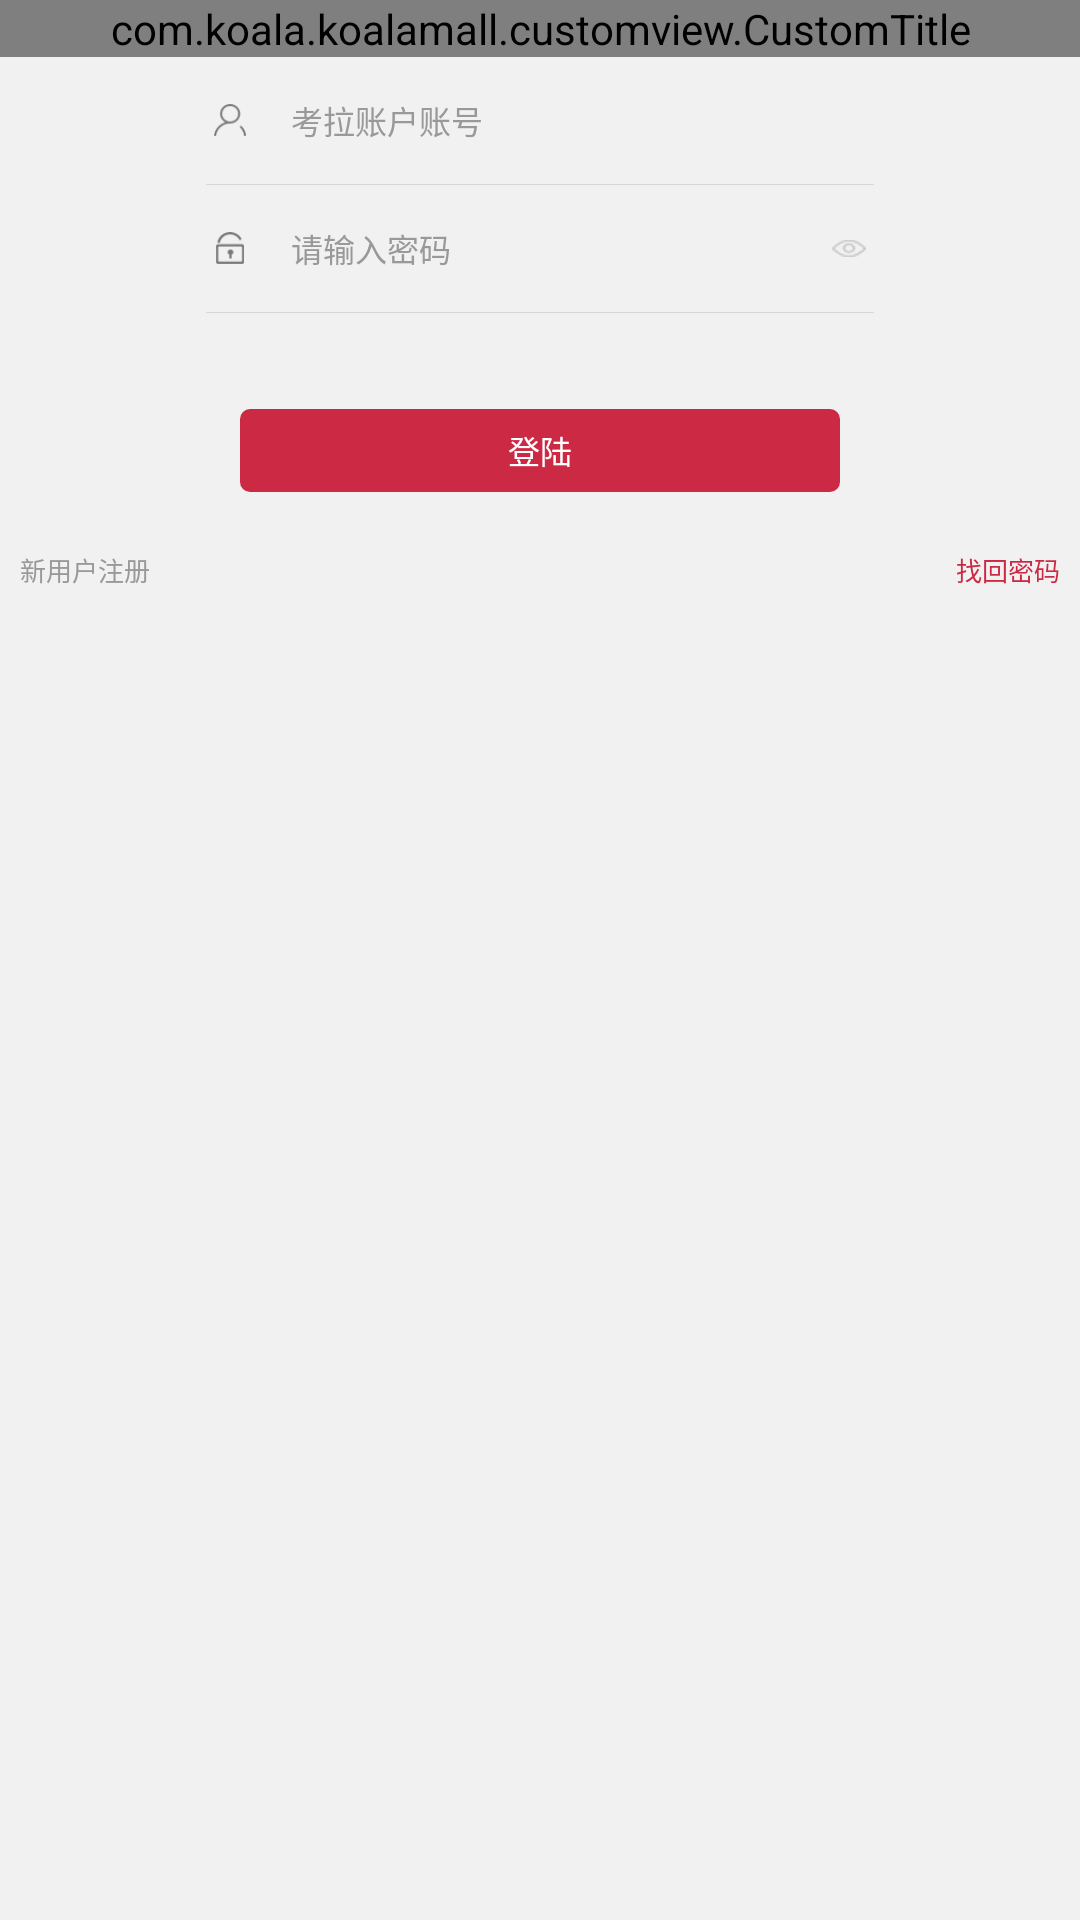

Here is an Android app screen rendered from its layout file. Give the layout XML and the strings, colors and styles it references.
<!-- AndroidManifest.xml: application theme AppTheme -->
<!-- res/layout/activity_login.xml -->
<?xml version="1.0" encoding="utf-8"?>
<LinearLayout xmlns:android="http://schemas.android.com/apk/res/android"
    xmlns:app="http://schemas.android.com/apk/res-auto"
    android:layout_width="match_parent"
    android:layout_height="match_parent"
    android:background="@color/app_bg"
    android:fitsSystemWindows="true"
    android:orientation="vertical">

    <com.koala.koalamall.customview.CustomTitle
        android:layout_width="match_parent"
        android:layout_height="wrap_content"
        app:titleText="登录" />

    <LinearLayout
        android:layout_width="@dimen/iv_668"
        android:layout_height="@dimen/iv_127"
        android:layout_gravity="center_horizontal"
        android:orientation="horizontal">

        <ImageView
            android:layout_width="@dimen/iv_32"
            android:layout_height="@dimen/iv_32"
            android:layout_gravity="center_vertical"
            android:layout_marginLeft="@dimen/iv_8"
            android:src="@drawable/login_user" />

        <EditText
            android:id="@+id/et_phone"
            android:layout_width="match_parent"
            android:layout_height="match_parent"
            android:layout_marginLeft="@dimen/iv_45"
            android:background="@null"
            android:gravity="center_vertical"
            android:hint="考拉账户账号"
            android:inputType="phone"
            android:textColor="@color/gray_text"
            android:textColorHint="@color/light_gray_text"
            android:textSize="@dimen/tv_32" />

    </LinearLayout>

    <View
        android:layout_width="@dimen/iv_668"
        android:layout_height="@dimen/iv_1"
        android:layout_gravity="center_horizontal"
        android:background="@color/line" />

    <LinearLayout
        android:layout_width="@dimen/iv_668"
        android:layout_height="@dimen/iv_127"
        android:layout_gravity="center_horizontal"
        android:orientation="horizontal">

        <ImageView
            android:layout_width="@dimen/iv_32"
            android:layout_height="@dimen/iv_32"
            android:layout_gravity="center_vertical"
            android:layout_marginLeft="@dimen/iv_8"
            android:src="@drawable/login_pwd" />

        <EditText
            android:id="@+id/et_password"
            android:layout_width="@dimen/iv_533"
            android:layout_height="match_parent"
            android:layout_marginLeft="@dimen/iv_45"
            android:background="@null"
            android:gravity="center_vertical"
            android:hint="请输入密码"
            android:inputType="textPassword"
            android:textColor="@color/gray_text"
            android:textColorHint="@color/light_gray_text"
            android:textSize="@dimen/tv_32" />

        <ImageView
            android:id="@+id/iv_look"
            android:layout_width="@dimen/iv_50"
            android:layout_height="@dimen/iv_50"
            android:layout_gravity="center_vertical"
            android:padding="@dimen/iv_8"
            android:paddingBottom="@dimen/iv_16"
            android:paddingLeft="@dimen/iv_8"
            android:paddingTop="@dimen/iv_16"
            android:src="@drawable/login_look" />

    </LinearLayout>

    <View
        android:layout_width="@dimen/iv_668"
        android:layout_height="@dimen/iv_1"
        android:layout_gravity="center_horizontal"
        android:background="@color/line" />


    <TextView
        android:id="@+id/tv_login"
        android:layout_width="@dimen/iv_600"
        android:layout_height="@dimen/iv_83"
        android:layout_gravity="center_horizontal"
        android:layout_marginTop="@dimen/iv_96"
        android:background="@drawable/shape_main_bt"
        android:gravity="center"
        android:text="登陆"
        android:textColor="@color/white"
        android:textSize="@dimen/iv_32" />

    <RelativeLayout
        android:layout_width="match_parent"
        android:layout_height="wrap_content">

        <TextView
            android:id="@+id/tv_register"
            android:layout_width="wrap_content"
            android:layout_height="wrap_content"
            android:layout_marginLeft="@dimen/iv_10"
            android:layout_marginTop="@dimen/iv_48"
            android:padding="@dimen/iv_10"
            android:text="新用户注册"
            android:textColor="@color/light_gray_text"
            android:textSize="@dimen/iv_26" />

        <TextView
            android:id="@+id/tv_forget"
            android:layout_width="wrap_content"
            android:layout_height="wrap_content"
            android:layout_alignParentRight="true"
            android:layout_marginRight="@dimen/iv_10"
            android:layout_marginTop="@dimen/iv_48"
            android:padding="@dimen/iv_10"
            android:text="找回密码"
            android:textColor="@color/main_color"
            android:textSize="@dimen/iv_26" />
    </RelativeLayout>
</LinearLayout>
<!-- resources referenced by this layout -->
<resources>
  <color name="app_bg">#F1F1F1</color>
  <color name="gray_text">#666666</color>
  <color name="light_gray_text">#999999</color>
  <color name="line">#D6D6D6</color>
  <color name="main_color">#CC2944</color>
  <color name="white">#FFFFFF</color>
  <dimen name="iv_1">1px</dimen>
  <dimen name="iv_10">10px</dimen>
  <dimen name="iv_127">127px</dimen>
  <dimen name="iv_16">16px</dimen>
  <dimen name="iv_26">26px</dimen>
  <dimen name="iv_32">32px</dimen>
  <dimen name="iv_45">45px</dimen>
  <dimen name="iv_48">48px</dimen>
  <dimen name="iv_50">50px</dimen>
  <dimen name="iv_533">533px</dimen>
  <dimen name="iv_600">600px</dimen>
  <dimen name="iv_668">668px</dimen>
  <dimen name="iv_8">8px</dimen>
  <dimen name="iv_83">83px</dimen>
  <dimen name="iv_96">96px</dimen>
  <dimen name="tv_32">32px</dimen>
  <!-- drawable login_look: png bitmap (drawable-xxhdpi, 1454 bytes) -->
  <!-- drawable login_pwd: png bitmap (drawable-xxhdpi, 1398 bytes) -->
  <!-- drawable login_user: png bitmap (drawable-xxhdpi, 1571 bytes) -->
  <!-- drawable shape_main_bt (drawable) -->
  <?xml version="1.0" encoding="utf-8"?>
  <shape xmlns:android="http://schemas.android.com/apk/res/android"
      android:shape="rectangle">
      <solid android:color="@color/main_color" />
      <corners android:radius="10px" />
  </shape>
  <style name="AppTheme" parent="Theme.AppCompat.Light.DarkActionBar">
          
          <item name="colorPrimary">@color/colorPrimary</item>
          <item name="colorPrimaryDark">@color/colorPrimaryDark</item>
          <item name="colorAccent">@color/colorAccent</item>
          <item name="windowNoTitle">true</item>
          <item name="android:windowEnableSplitTouch">false</item>
          <item name="android:splitMotionEvents">false</item>
      </style>
  <color name="colorPrimary">#3F51B5</color>
  <color name="colorPrimaryDark">#303F9F</color>
  <color name="colorAccent">#FF4081</color>
</resources>
